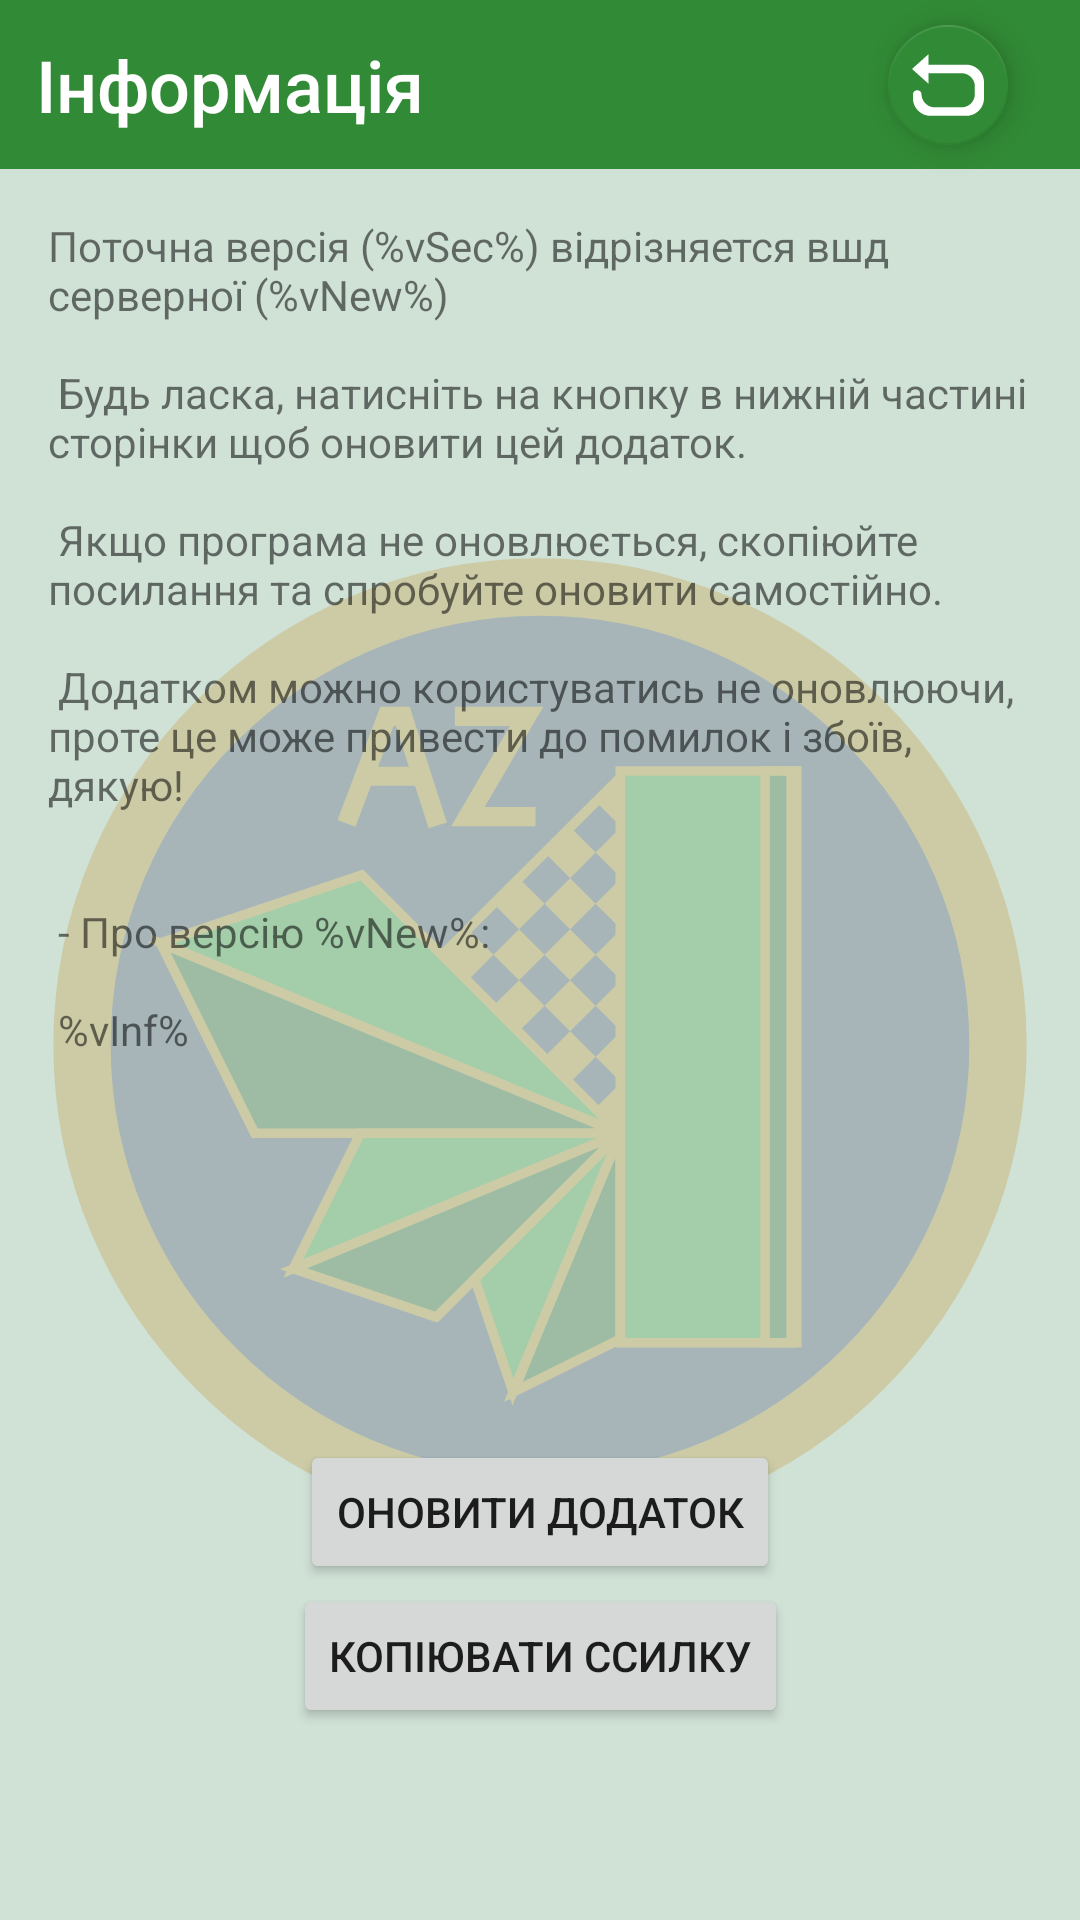

This screen was rendered from an Android layout file. Write that file and the resources it references.
<!-- AndroidManifest.xml: application theme AppTheme -->
<!-- res/layout/activity_update.xml -->
<?xml version="1.0" encoding="utf-8"?>
<androidx.constraintlayout.widget.ConstraintLayout xmlns:android="http://schemas.android.com/apk/res/android"
    xmlns:app="http://schemas.android.com/apk/res-auto"
    xmlns:tools="http://schemas.android.com/tools"
    android:id="@+id/cont"
    android:layout_width="match_parent"
    android:layout_height="match_parent"
    android:background="@color/background"
    android:orientation="vertical"
    tools:context=".menu.UpdateActivity">

    <ImageView
        android:id="@+id/imageView3"
        android:layout_width="0dp"
        android:layout_height="0dp"
        android:alpha="0.25"
        android:contentDescription="@string/i_c_d"
        android:padding="8dp"
        android:src="@drawable/icon"
        app:layout_constraintBottom_toBottomOf="parent"
        app:layout_constraintEnd_toEndOf="parent"
        app:layout_constraintStart_toStartOf="parent"
        app:layout_constraintTop_toBottomOf="@+id/textView3" />

    <TextView
        android:id="@+id/textView3"
        android:layout_width="match_parent"
        android:layout_height="wrap_content"
        android:background="@color/primary"
        android:fontFamily="sans-serif-medium"
        android:padding="12dp"
        android:text="@string/tab_info"
        android:textColor="?android:attr/textColorPrimaryInverseNoDisable"
        android:textSize="24sp"
        app:layout_constraintEnd_toEndOf="parent"
        app:layout_constraintStart_toStartOf="parent"
        app:layout_constraintTop_toTopOf="parent" />

    <com.google.android.material.floatingactionbutton.FloatingActionButton
        android:id="@+id/sett_fab"
        android:layout_width="wrap_content"
        android:layout_height="wrap_content"
        android:layout_marginEnd="24dp"
        android:onClick="backToPosts"
        android:src="@drawable/back_item"
        app:backgroundTint="@color/primary"
        app:fabSize="mini"
        app:layout_constraintBottom_toBottomOf="@+id/textView3"
        app:layout_constraintEnd_toEndOf="parent"
        app:layout_constraintTop_toTopOf="parent" />

    <TextView
        android:id="@+id/info_labe"
        android:layout_width="0dp"
        android:layout_height="0dp"
        android:layout_margin="16dp"
        android:text="@string/update"
        app:layout_constraintBottom_toTopOf="@+id/update_but"
        app:layout_constraintEnd_toEndOf="parent"
        app:layout_constraintStart_toStartOf="parent"
        app:layout_constraintTop_toBottomOf="@+id/textView3" />

    <Button
        android:id="@+id/update_but_url"
        android:layout_width="wrap_content"
        android:layout_height="wrap_content"
        android:layout_marginBottom="64dp"
        android:onClick="copyUrlToLoad"
        android:text="@string/up_url_button"
        app:layout_constraintBottom_toBottomOf="parent"
        app:layout_constraintEnd_toEndOf="parent"
        app:layout_constraintStart_toStartOf="parent" />

    <Button
        android:id="@+id/update_but"
        android:layout_width="wrap_content"
        android:layout_height="wrap_content"
        android:onClick="updateFromCloud"
        android:text="@string/update_button"
        app:layout_constraintBottom_toTopOf="@+id/update_but_url"
        app:layout_constraintEnd_toEndOf="parent"
        app:layout_constraintStart_toStartOf="parent" />


</androidx.constraintlayout.widget.ConstraintLayout>
<!-- resources referenced by this layout -->
<resources>
  <color name="background">#D0E1D6</color>
  <color name="primary">#318A35</color>
  <!-- drawable back_item: vector/xml drawable (drawable, 3656 chars, omitted) -->
  <!-- drawable icon: vector/xml drawable (drawable, 4189 chars, omitted) -->
  <string name="i_c_d">_???_</string>
  <string name="tab_info">Інформація</string>
  <string name="up_url_button">Копіювати ссилку</string>
  <string name="update">
      Поточна версія (%vSec%) відрізняется вшд серверної (%vNew%)
  \n\n
      Будь ласка, натисніть на кнопку в нижній частині сторінки щоб оновити цей додаток.
  \n\n
      Якщо програма не оновлюється, скопіюйте посилання та спробуйте оновити самостійно.
  \n\n
      Додатком можно користуватись не оновлюючи, проте це може привести до помилок і збоїв, дякую!
  \n\n\n
       - Про версію %vNew%:
  \n\n
      %vInf%</string>
  <string name="update_button">Оновити додаток</string>
  <style name="AppTheme" parent="Theme.AppCompat.Light.DarkActionBar">
          
          <item name="colorPrimary">@color/primary</item>
          <item name="colorPrimaryDark">@color/primaryDark</item>
          <item name="colorAccent">@color/accent</item>
          <item name="windowActionBar">false</item>
          <item name="windowNoTitle">true</item>
      </style>
  <color name="primaryDark">#255928</color>
  <color name="accent">#00ACC1</color>
</resources>
